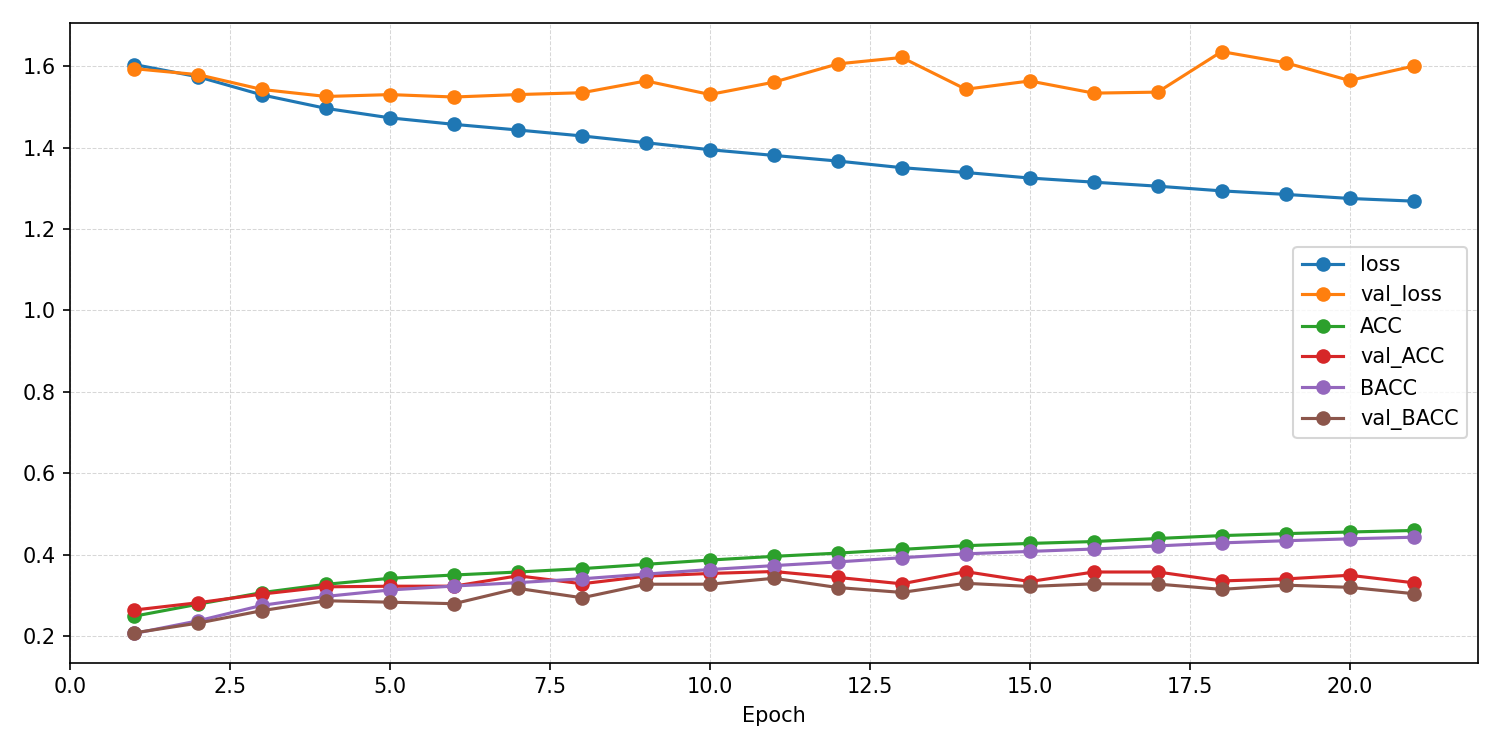

Values plotted in this chart, from the file beside it:
epoch, ACC, AUROC, BACC, F1_macro, F1_weighted, KAPPA, loss, test_ACC, test_AUROC, test_BACC, test_F1_macro, test_F1_weighted, test_KAPPA, test_confusion_matrix, test_loss, val_ACC, val_AUROC, val_BACC, val_F1_macro, val_F1_weighted, val_KAPPA, val_confusion_matrix, val_loss
1, 0.2484, 0.5156, 0.2059, 0.1602, 0.1811, 0.008135, 1.604, , , , , , , , , 0.2636, 0.5345, 0.2075, 0.1151, 0.1404, 0.01172, [[   0   33 2221  222    0]? [   0   29 …, 1.594
2, 0.2779, 0.5603, 0.2372, 0.1927, 0.2097, 0.04929, 1.574, , , , , , , , , 0.2816, 0.6032, 0.2315, 0.1618, 0.1825, 0.0453, [[   0  116 1761  226  373]? [   0   42 …, 1.579
3, 0.3065, 0.6052, 0.2751, 0.2388, 0.2514, 0.0963, 1.529, , , , , , , , , 0.3028, 0.6298, 0.2621, 0.2179, 0.2357, 0.08609, [[  50  321 1257  253  595]? [  41  178 …, 1.543
4, 0.3268, 0.6293, 0.2971, 0.2676, 0.2786, 0.1239, 1.496, , , , , , , , , 0.3206, 0.6453, 0.2864, 0.258, 0.2706, 0.1165, [[ 399  240  968  214  655]? [ 342  157 …, 1.526
5, 0.3416, 0.6468, 0.3129, 0.2868, 0.2971, 0.144, 1.473, , , , , , , , , 0.3221, 0.6499, 0.2828, 0.2451, 0.2614, 0.1146, [[ 149  263 1072  124  868]? [ 132  233 …, 1.53
6, 0.3496, 0.6589, 0.3225, 0.3001, 0.3097, 0.1561, 1.457, , , , , , , , , 0.3222, 0.6746, 0.2791, 0.2435, 0.2604, 0.1096, [[ 147  424 1276   98  531]? [ 112  277 …, 1.524
7, 0.357, 0.669, 0.3309, 0.3136, 0.3224, 0.1666, 1.443, , , , , , , , , 0.3477, 0.6629, 0.3167, 0.284, 0.2966, 0.1556, [[ 300   97 1017  139  923]? [ 251  116 …, 1.53
8, 0.3653, 0.6797, 0.3404, 0.3269, 0.335, 0.1786, 1.429, , , , , , , , , 0.3281, 0.6658, 0.2937, 0.245, 0.2558, 0.1255, [[ 471   91  907   16  991]? [ 452  149 …, 1.535
9, 0.3759, 0.6913, 0.3518, 0.3422, 0.3497, 0.1933, 1.412, , , , , , , , , 0.3468, 0.6591, 0.327, 0.3212, 0.3317, 0.1653, [[ 426  370  568   69 1043]? [ 455  563 …, 1.564
10, 0.3864, 0.7012, 0.3631, 0.3567, 0.3633, 0.2076, 1.395, , , , , , , , , 0.3534, 0.6512, 0.3271, 0.3104, 0.3252, 0.1695, [[ 183  476  648   52 1117]? [ 164  682 …, 1.53
11, 0.3955, 0.7107, 0.3727, 0.3683, 0.3747, 0.22, 1.381, , , , , , , , , 0.3582, 0.658, 0.3416, 0.337, 0.3501, 0.1861, [[ 301  717  300   79 1079]? [ 304 1087 …, 1.561
12, 0.4034, 0.7183, 0.3818, 0.3792, 0.3851, 0.2312, 1.367, , , , , , , , , 0.3437, 0.6511, 0.3188, 0.3007, 0.3135, 0.1576, [[ 302  199  646   27 1302]? [ 309  445 …, 1.606
13, 0.4126, 0.7273, 0.3921, 0.3912, 0.3965, 0.244, 1.351, , , , , , , , , 0.328, 0.6398, 0.3069, 0.2805, 0.293, 0.1412, [[ 271  152  583   36 1434]? [ 391  306 …, 1.621
14, 0.4217, 0.7335, 0.4017, 0.4012, 0.4063, 0.2562, 1.339, , , , , , , , , 0.3579, 0.6666, 0.3292, 0.3127, 0.3256, 0.1721, [[ 346  263  843  115  909]? [ 320  380 …, 1.543
15, 0.4272, 0.7408, 0.4076, 0.4085, 0.4134, 0.2638, 1.325, , , , , , , , , 0.3335, 0.6417, 0.3215, 0.3148, 0.326, 0.1584, [[ 256  929  185   57 1049]? [ 372 1432 …, 1.564
16, 0.4319, 0.7459, 0.4135, 0.4153, 0.4198, 0.2707, 1.315, , , , , , , , , 0.357, 0.6856, 0.328, 0.3099, 0.3228, 0.1704, [[ 321  331  823  175  826]? [ 302  379 …, 1.534
17, 0.4394, 0.7514, 0.4211, 0.4241, 0.4283, 0.2805, 1.305, , , , , , , , , 0.357, 0.6694, 0.3273, 0.3112, 0.3248, 0.1707, [[ 350  344  792  217  773]? [ 306  435 …, 1.536
18, 0.4465, 0.7566, 0.4285, 0.432, 0.436, 0.2898, 1.294, , , , , , , , , 0.335, 0.6343, 0.3143, 0.3005, 0.3136, 0.1496, [[ 158  644  531   44 1099]? [ 175  877 …, 1.636
19, 0.4513, 0.7612, 0.4339, 0.4377, 0.4418, 0.2968, 1.285, , , , , , , , , 0.34, 0.6444, 0.3247, 0.3156, 0.3262, 0.1602, [[ 223  613  480  160 1000]? [ 204  901 …, 1.608
20, 0.4553, 0.7653, 0.4386, 0.4429, 0.4467, 0.3023, 1.275, , , , , , , , , 0.349, 0.6572, 0.3193, 0.3066, 0.3205, 0.1599, [[ 261  562  744   83  826]? [ 318  634 …, 1.565
21, 0.4591, 0.7685, 0.4425, 0.4469, 0.4505, 0.3073, 1.268, 0.2786, 0.6103, 0.2747, 0.2191, 0.2249, 0.09557, [[  94 1608  163   73  538]? [  44 2504 …, 1.953, 0.3305, 0.6513, 0.3038, 0.2855, 0.2979, 0.1386, [[ 361  323  712  146  934]? [ 447  330 …, 1.6
